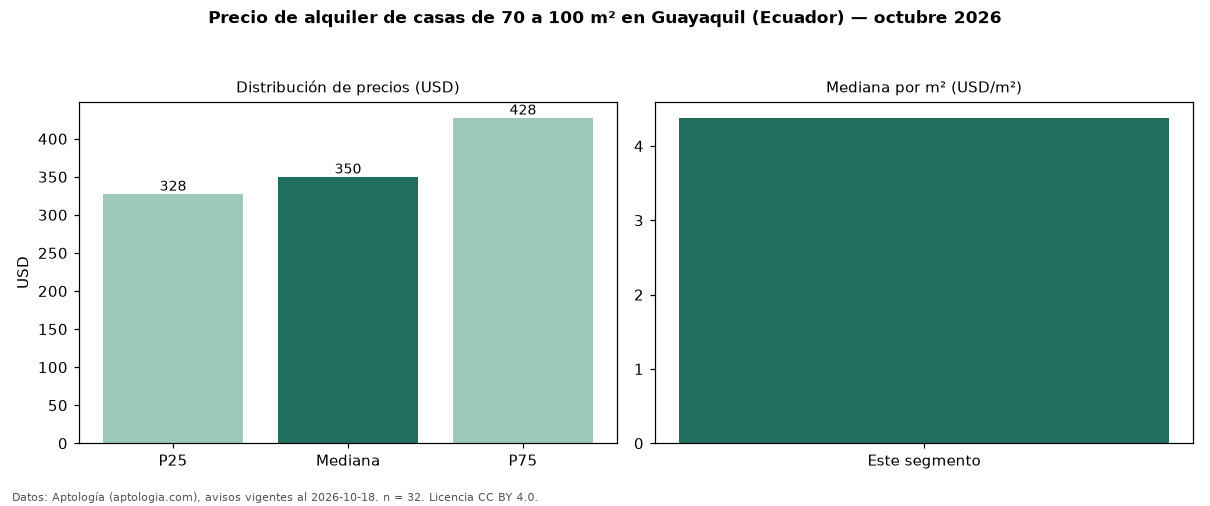

The file beside this chart, header and first rows:
seccion, metrica, valor, moneda, n
filtro, area3, de 70 a 100 m², , 32
precio, p25, 327.5, USD, 32
precio, mediana, 350.0, USD, 32
precio, p75, 427.5, USD, 32
precio, minimo, 250.0, USD, 32
precio, maximo, 750.0, USD, 32
m2, mediana_precio_m2, 4.38, USD, 32
m2, area_mediana_m2, 85.5, m2, 32
banos, mediana_banos, 2.0, , 
habitaciones, 3+, 350.0, USD, 28
fuente, fecha_datos, 2026-10-18, , 
fuente, atribucion, https://www.aptologia.com/ec/alquiler/gu…, , 
fuente, licencia, CC BY 4.0, , 
